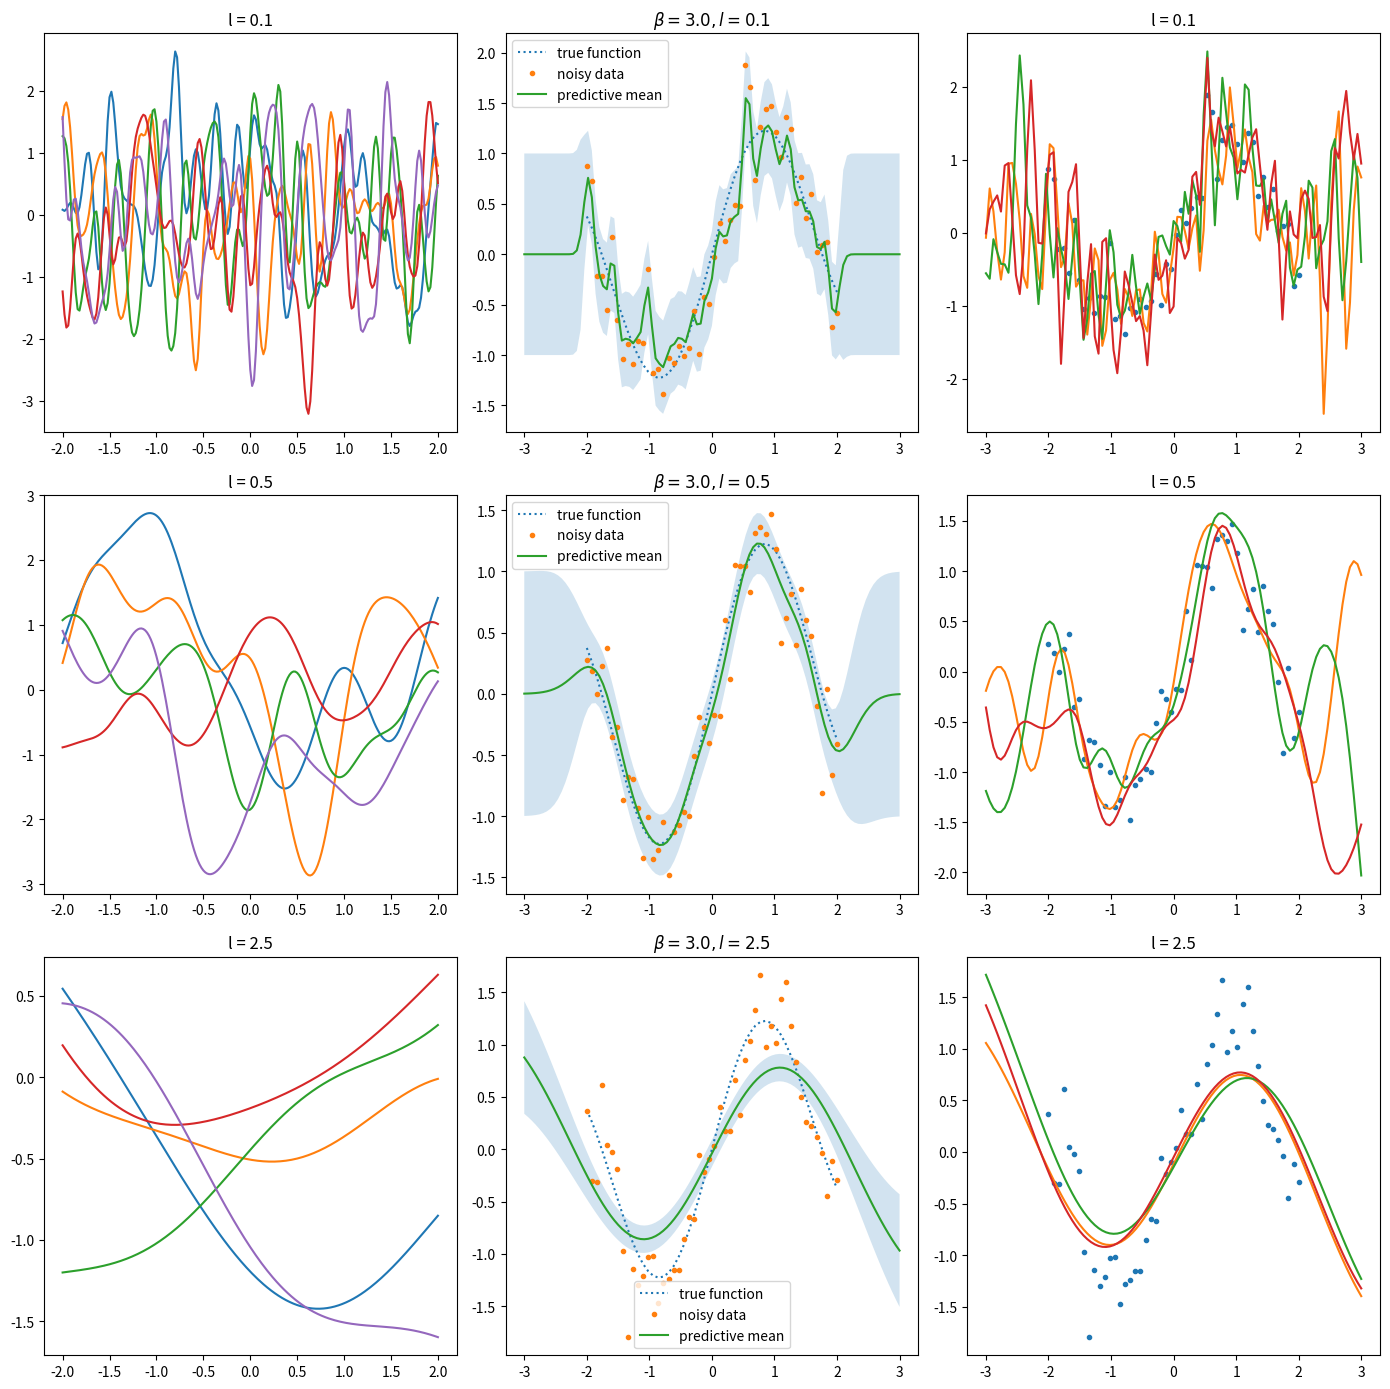

Source code (Python): (Note: this script raises an exception after producing the figure.)
import numpy as np
from matplotlib import pyplot as plt
from scipy.spatial.distance import cdist


def main():
    # Q13 ---------------------------------------------------------------------
    plt.figure(figsize=(14, 14))

    x = np.linspace(-2, 2, 201)
    length_scales = [0.1, 0.5, 2.5]

    # Prior mean
    mean = np.zeros_like(x)

    # Plot sample functions from the prior for different length scales
    for i, l in enumerate(length_scales):
        plt.subplot(3, 3, 3 * i + 1)
        plt.title("l = {}".format(l))

        # Prior covariance for this length scale
        K = k(x, x, l)
        samples = np.random.multivariate_normal(mean, K, 5)

        for sample in samples:
            plt.plot(x, sample)

    # Q14 ---------------------------------------------------------------------

    for i, l in enumerate(length_scales):
        plt.subplot(3, 3, 3 * i + 2)

        # Generate and plot some noisy observations of a true sine wave
        x = np.linspace(-2, 2, 50)
        y = f(x)
        plt.plot(x, y, ':', label='true function')
        y = y + (0.3 * np.random.randn(len(y)))
        plt.plot(x, y, '.', label='noisy data')

        # Compute the predictive posterior distribution
        beta = 3.0
        x_n_plus_one = np.linspace(-3, 3, 101)

        # Bishop p307/308, lecture 6 slide 66
        C_N = k(x, x, l) + (1 / beta) * np.eye(len(x))
        k_ = k(x, x_n_plus_one, l)
        k_T = k_.T
        c = k(x_n_plus_one, x_n_plus_one, l)  # + 1.0 / beta * np.eye(len(x_n_plus_one))

        posterior_mean = k_T.dot((np.linalg.inv(C_N))).dot(y)
        posterior_covariance = c - k_T.dot((np.linalg.inv(C_N))).dot(k_)

        # Plot the predictive mean and predictive variance of the posterior
        # from the data
        plt.plot(x_n_plus_one, posterior_mean, label='predictive mean')
        plt.fill_between(x_n_plus_one,
                         posterior_mean + np.sqrt(np.diag(posterior_covariance)),
                         posterior_mean - np.sqrt(np.diag(posterior_covariance)),
                         alpha=0.2)
        plt.legend()
        plt.title('$\\beta={},l = {}$'.format(beta, l))

        # Plot samples from the posterior
        plt.subplot(3, 3, 3 * i + 3)
        plt.plot(x, y, '.', label='noisy data')
        samples = np.random.multivariate_normal(posterior_mean, posterior_covariance, 3)
        for sample in samples:
            plt.plot(x_n_plus_one, sample)
            plt.title("l = {}".format(l))

    plt.tight_layout()
    plt.savefig('report/q14.png', bbox_inches='tight')
    plt.show()


def k(xi, xj, l):
    """ Generate the covariance matrix K """
    xi = xi.reshape(-1, 1)
    xj = xj.reshape(-1, 1)
    return np.exp(-cdist(xi, xj) ** 2 / (l ** 2))


def f(x):
    return np.sin(2 * x) + 0.2 * np.sin(x) + 0.1 * x


if __name__ == '__main__':
    main()
